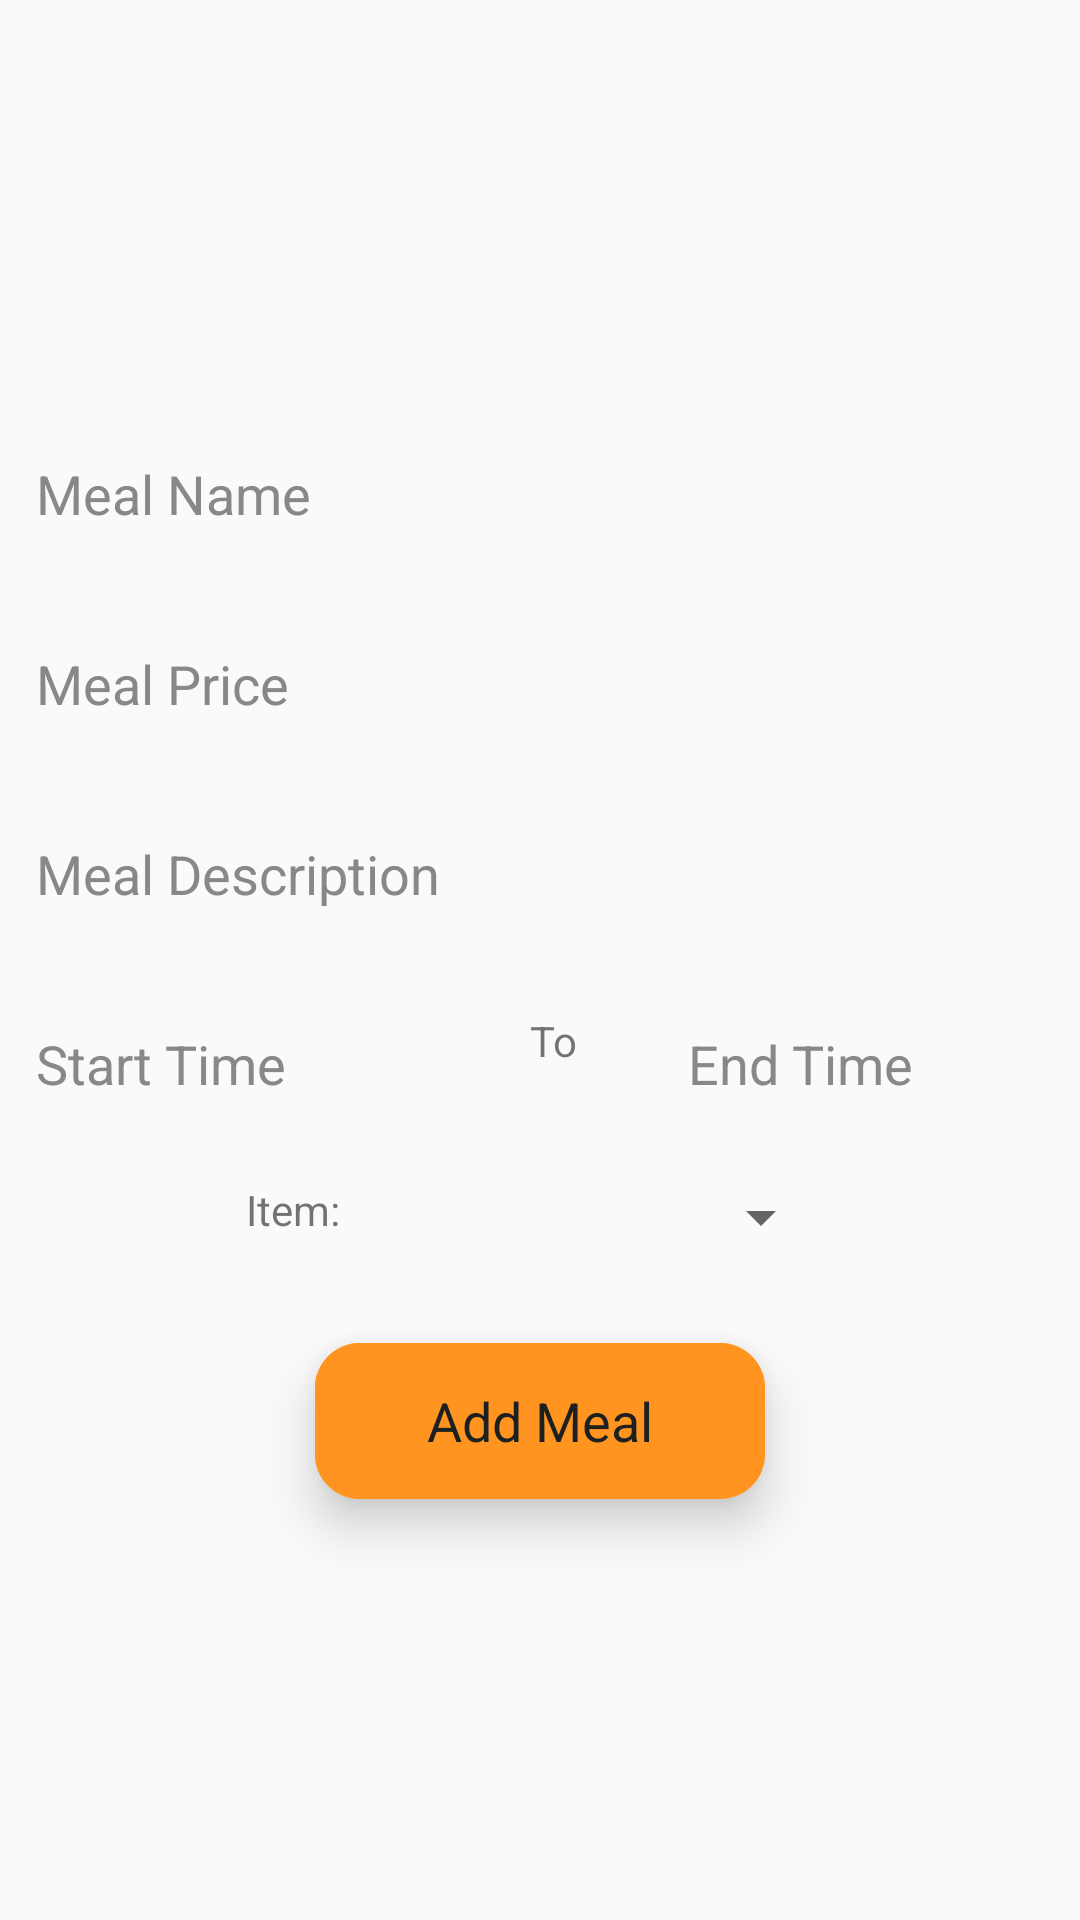

The Android layout XML behind this screen, and the referenced resources:
<!-- AndroidManifest.xml: application theme AppTheme -->
<!-- res/layout/activity_add_meal.xml -->
<?xml version="1.0" encoding="utf-8"?>
<LinearLayout xmlns:android="http://schemas.android.com/apk/res/android"
    xmlns:app="http://schemas.android.com/apk/res-auto"
    xmlns:tools="http://schemas.android.com/tools"
    android:layout_width="match_parent"
    android:layout_height="match_parent"
    android:layout_marginStart="10dp"
    android:layout_marginEnd="10dp"
    android:gravity="center"
    android:orientation="vertical"
    tools:context=".activity.AddMealActivity">


    <EditText
        android:layout_width="match_parent"
        android:layout_height="wrap_content"
        android:background="@drawable/rounded_editetext"
        android:drawablePadding="10dp"
        android:hint="Meal Name"
        android:inputType="textCapWords"
        android:padding="12dp"
        android:textColor="@color/colorBlack"
        android:textColorHint="@color/colorGreyLight" />


    <EditText
        android:layout_marginTop="15dp"
        android:layout_width="match_parent"
        android:layout_height="wrap_content"
        android:background="@drawable/rounded_editetext"
        android:drawablePadding="10dp"
        android:hint="Meal Price"
        android:inputType="number"
        android:padding="12dp"
        android:textColor="@color/colorBlack"
        android:textColorHint="@color/colorGreyLight" />


    <EditText
        android:layout_marginTop="15dp"
        android:layout_width="match_parent"
        android:layout_height="wrap_content"
        android:background="@drawable/rounded_editetext"
        android:drawablePadding="10dp"
        android:hint="Meal Description"
        android:inputType="textCapSentences"
        android:padding="12dp"
        android:textColor="@color/colorBlack"
        android:textColorHint="@color/colorGreyLight" />

    <LinearLayout
        android:gravity="center_horizontal"
        android:layout_width="match_parent"
        android:layout_height="wrap_content"
        android:orientation="horizontal"
        android:weightSum="3">



        <EditText
            android:layout_weight="1"
            android:layout_marginTop="15dp"
            android:layout_width="wrap_content"
            android:layout_height="wrap_content"
            android:background="@drawable/rounded_editetext"
            android:drawablePadding="10dp"
            android:hint="Start Time"
            android:inputType="number"
            android:padding="12dp"
            android:textColor="@color/colorBlack"
            android:textColorHint="@color/colorGreyLight" />

        <TextView
            android:textAlignment="center"
            android:layout_gravity="center"
            android:layout_weight="1"
            android:layout_width="wrap_content"
            android:layout_height="wrap_content"
            android:text=" To "
            />

        <EditText
            android:layout_weight="1"
            android:layout_marginTop="15dp"
            android:layout_width="wrap_content"
            android:layout_height="wrap_content"
            android:background="@drawable/rounded_editetext"
            android:drawablePadding="10dp"
            android:hint="End Time"
            android:inputType="number"
            android:padding="12dp"
            android:textColor="@color/colorBlack"
            android:textColorHint="@color/colorGreyLight" />

    </LinearLayout>

    <LinearLayout
        android:gravity="center_horizontal"
        android:layout_marginTop="15dp"
        android:layout_width="match_parent"
        android:layout_height="wrap_content"
        android:orientation="horizontal"
        android:weightSum="2">


        <TextView
            android:layout_width="wrap_content"
            android:layout_height="wrap_content"
            android:text="Item:"
            />

        <Spinner
            android:layout_weight="1"
            android:id="@+id/spin1"
            android:layout_width="0dp"
            android:layout_height="wrap_content"/>



    </LinearLayout>











    <LinearLayout
        android:layout_width="wrap_content"
        android:layout_height="52dp"
        android:layout_gravity="center"
        android:layout_marginLeft="20dp"
        android:layout_marginTop="30dp"
        android:layout_marginRight="20dp"
        android:background="@drawable/rounded_green2"
        android:elevation="10dp"
        android:gravity="center">

        <TextView
            android:id="@+id/btn_Save_Item"
            android:layout_width="150dp"
            android:layout_height="match_parent"
            android:layout_gravity="center"
            android:background="@drawable/rounded_green2"
            android:gravity="center"
            android:text="Add Meal"
            android:textColor="@color/colorBlack"
            android:textSize="18dp" />


    </LinearLayout>



</LinearLayout>
<!-- resources referenced by this layout -->
<resources>
  <color name="colorBlack">#1d2021</color>
  <color name="colorGreyLight">#888888</color>
  <!-- drawable rounded_green2 (drawable) -->
  <?xml version="1.0" encoding="utf-8"?>
  <selector xmlns:android="http://schemas.android.com/apk/res/android">
      <item android:state_pressed="true">
          <shape xmlns:android="http://schemas.android.com/apk/res/android" android:shape="rectangle">
  
              <solid android:color="#c66500" />
  
              <corners android:bottomLeftRadius="15dp" android:bottomRightRadius="15dp" android:topLeftRadius="15dp" android:topRightRadius="15dp" />
  
  
          </shape>
      </item>
      <item android:state_pressed="false">
  
          <shape xmlns:android="http://schemas.android.com/apk/res/android" android:shape="rectangle">
  
              <solid android:color="#ff9420" />
  
              <corners android:bottomLeftRadius="15dp" android:bottomRightRadius="15dp" android:topLeftRadius="15dp" android:topRightRadius="15dp" />
  
  
          </shape>
      </item>
  </selector>
  <style name="AppTheme" parent="Theme.AppCompat.Light.DarkActionBar">
          
          <item name="fontFamily">@font/coresans_cr_regular</item>
          <item name="colorPrimary">@color/colorPrimary</item>
          <item name="colorPrimaryDark">@color/colorPrimaryDark</item>
          <item name="colorAccent">@color/colorAccent</item>
      </style>
  <color name="colorPrimary">#ffce33</color>
  <color name="colorPrimaryDark">#ffce33</color>
  <color name="colorAccent">#ffce33</color>
</resources>
